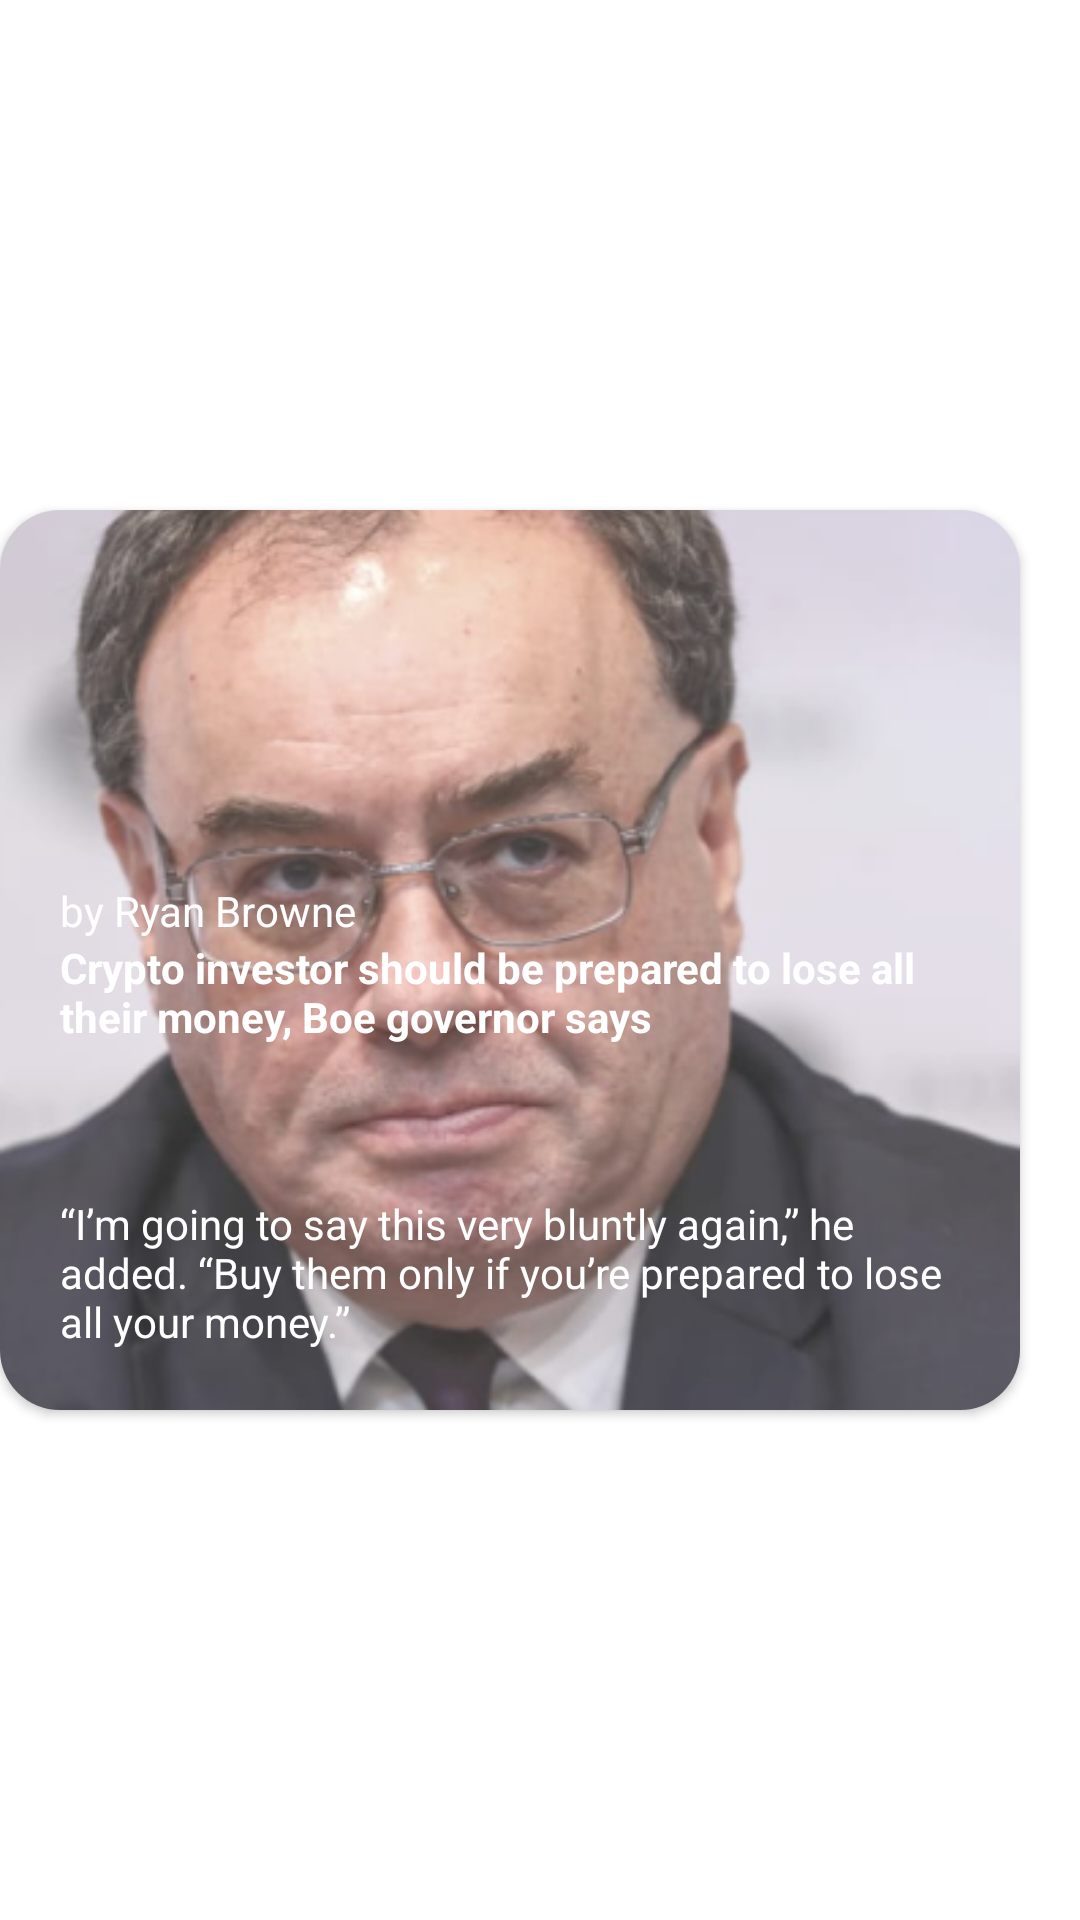

Android layout source for this screen:
<!-- AndroidManifest.xml: application theme Theme.NewsDemoArimac -->
<!-- res/layout/break_news_adapter_layout.xml -->
<?xml version="1.0" encoding="utf-8"?>
<androidx.constraintlayout.widget.ConstraintLayout xmlns:android="http://schemas.android.com/apk/res/android"
    xmlns:app="http://schemas.android.com/apk/res-auto"
    android:layout_width="match_parent"
    android:layout_height="wrap_content">

    <androidx.cardview.widget.CardView
        android:layout_width="match_parent"
        android:layout_height="300dp"
        android:layout_marginEnd="@dimen/dimen20"
        app:cardCornerRadius="@dimen/dimen20"
        app:layout_constraintBottom_toBottomOf="parent"
        app:layout_constraintEnd_toEndOf="parent"
        app:layout_constraintStart_toStartOf="parent"
        app:layout_constraintTop_toTopOf="parent">

        <androidx.constraintlayout.widget.ConstraintLayout
            android:layout_width="match_parent"
            android:layout_height="match_parent">



        <ImageView
            android:id="@+id/imageView2"
            android:layout_width="match_parent"
            android:layout_height="match_parent"
            android:scaleType="centerCrop"
            android:src="@drawable/ic_sample"
            app:layout_constraintBottom_toBottomOf="parent"
            app:layout_constraintEnd_toEndOf="parent"
            app:layout_constraintStart_toStartOf="parent"
            app:layout_constraintTop_toTopOf="parent" />

        <LinearLayout
            android:layout_width="match_parent"
            android:layout_height="0dp"
            android:background="@color/white"
            android:alpha="0.2"
            app:layout_constraintBottom_toBottomOf="@+id/imageView2"
            app:layout_constraintEnd_toEndOf="parent"
            app:layout_constraintStart_toStartOf="parent"
            app:layout_constraintTop_toTopOf="@+id/imageView2" />

            <TextView
                android:layout_width="wrap_content"
                android:layout_height="wrap_content"
                android:text="@string/by_ryan_browne"
                android:textColor="@color/white"
                app:layout_constraintBottom_toTopOf="@+id/textView6"
                app:layout_constraintStart_toStartOf="@+id/textView6" />

            <TextView
                android:id="@+id/textView6"
                android:layout_width="0dp"
                android:layout_height="wrap_content"
                android:layout_marginBottom="@dimen/dimen50"
                android:text="Crypto investor should be prepared to lose all their money, Boe governor says"
                android:textColor="@color/white"
                android:textSize="@dimen/dimen24sp"
                android:textStyle="bold"
                app:layout_constraintBottom_toTopOf="@+id/textView5"
                app:layout_constraintEnd_toEndOf="@+id/textView5"
                app:layout_constraintStart_toStartOf="@+id/textView5" />

            <TextView
                android:id="@+id/textView5"
                android:layout_width="0dp"
                android:layout_height="wrap_content"
                android:layout_marginStart="@dimen/dimen20"
                android:layout_marginEnd="@dimen/dimen20"
                android:layout_marginBottom="@dimen/dimen20"
                android:text="@string/i_m_going_to_say_this_very_bluntly_again_he_added_buy_them_only_if_you_re_prepared_to_lose_all_your_money"
                android:textColor="@color/white"
                app:layout_constraintBottom_toBottomOf="@+id/imageView2"
                app:layout_constraintEnd_toEndOf="parent"
                app:layout_constraintStart_toStartOf="parent" />

        </androidx.constraintlayout.widget.ConstraintLayout>

    </androidx.cardview.widget.CardView>

</androidx.constraintlayout.widget.ConstraintLayout>
<!-- resources referenced by this layout -->
<resources>
  <color name="white">#FFFFFFFF</color>
  <dimen name="dimen20">20dp</dimen>
  <dimen name="dimen50">50dp</dimen>
  <!-- drawable ic_sample: png bitmap (drawable, 165316 bytes) -->
  <string name="by_ryan_browne">by Ryan Browne</string>
  <string name="i_m_going_to_say_this_very_bluntly_again_he_added_buy_them_only_if_you_re_prepared_to_lose_all_your_money">“I’m going to say this very bluntly again,” he added. “Buy them only if you’re prepared to lose all your money.”</string>
  <style name="Theme.NewsDemoArimac" parent="Theme.MaterialComponents.DayNight.NoActionBar">
          
          <item name="colorPrimary">@color/primary</item>
          <item name="colorPrimaryVariant">@color/primary_light</item>
          <item name="colorOnPrimary">@color/white</item>
          
          <item name="colorSecondary">@color/secondary</item>
          <item name="colorSecondaryVariant">@color/teal_700</item>
          <item name="colorOnSecondary">@color/white</item>
          
          <item name="android:statusBarColor" tools:targetApi="l">?attr/colorPrimaryVariant</item>
          
      </style>
  <color name="primary">#FF3A44</color>
  <color name="primary_light">#CF5F64</color>
  <color name="secondary">#0080FF</color>
  <color name="teal_700">#FF018786</color>
</resources>
